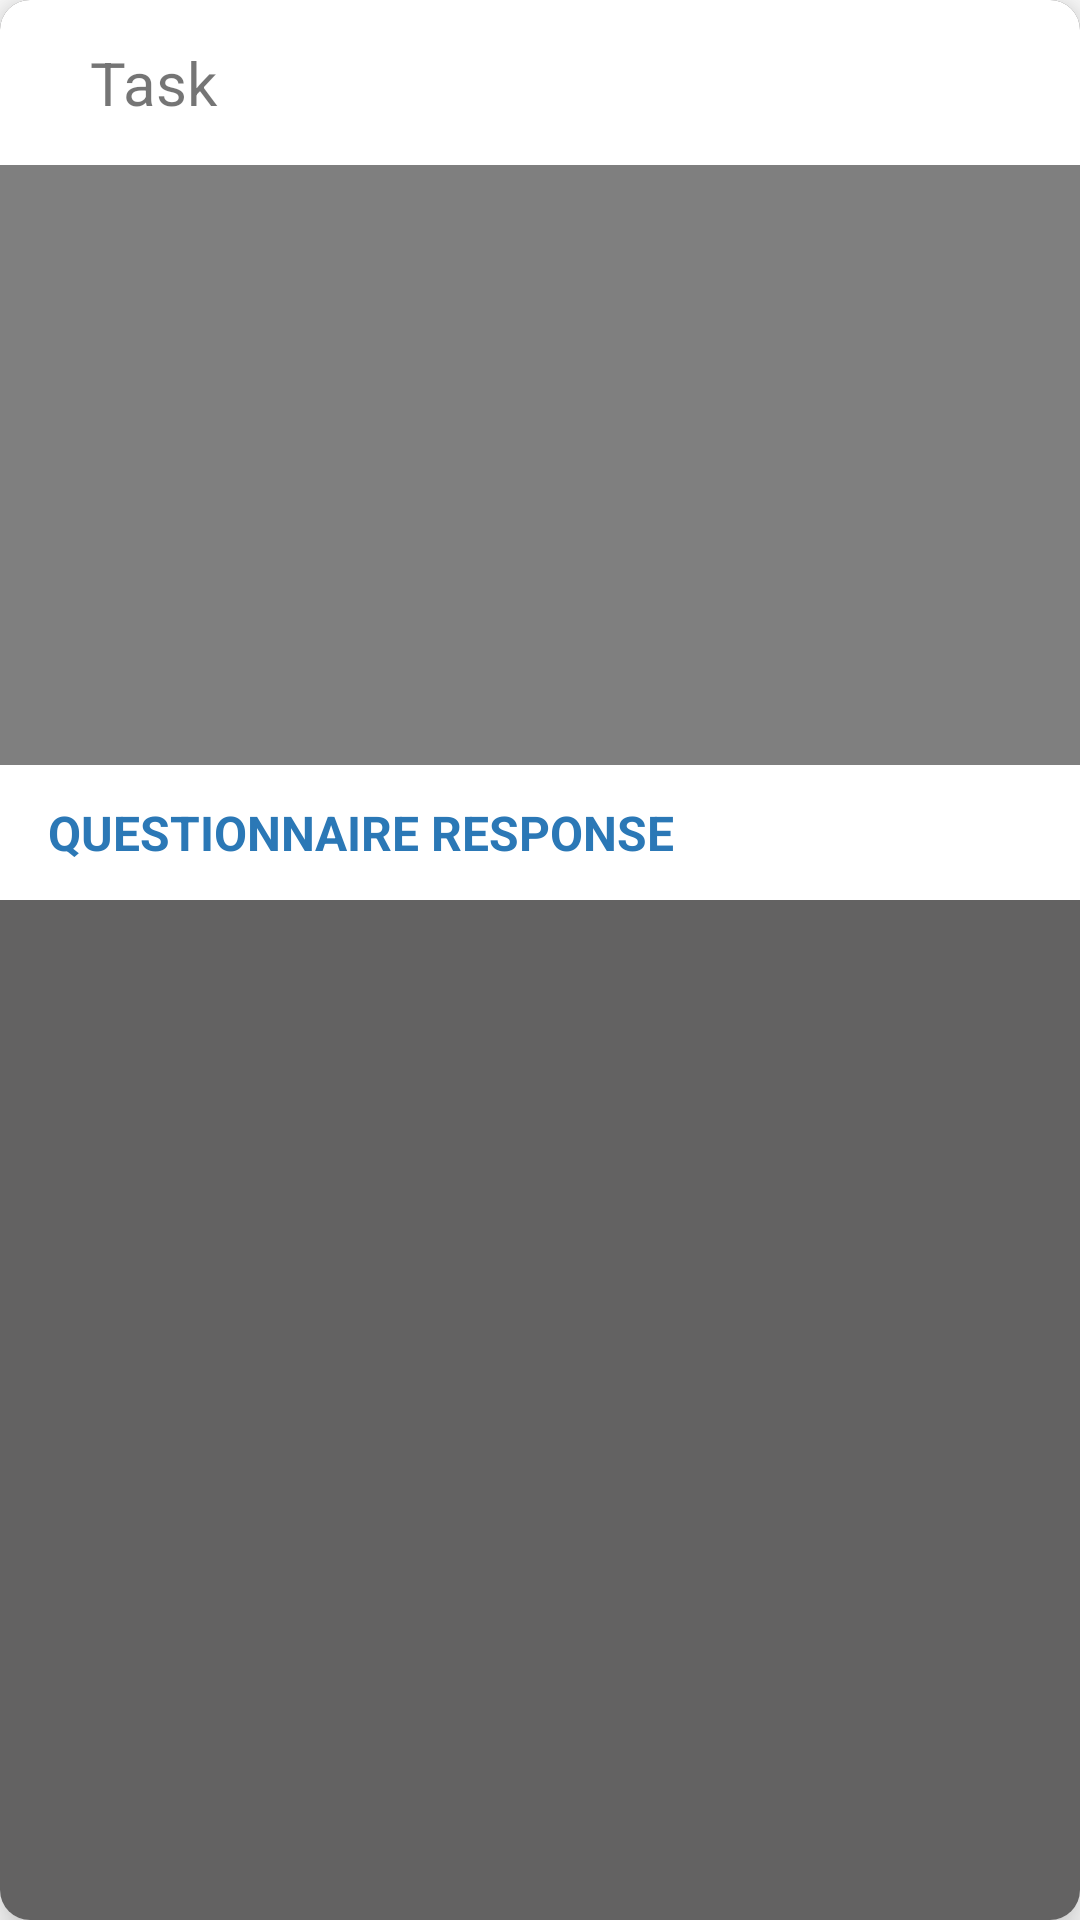

Write the Android layout XML for this screen, with the resource values it uses.
<!-- AndroidManifest.xml: application theme Theme.Protosight -->
<!-- res/layout/personal_task_view_item.xml -->
<?xml version="1.0" encoding="utf-8"?>
<androidx.cardview.widget.CardView
    xmlns:android="http://schemas.android.com/apk/res/android"
    xmlns:cardview="http://schemas.android.com/apk/res-auto"
    android:layout_width="350dp"
    android:layout_height="300dp"
    android:layout_margin="20dp"
    android:layout_gravity="center_horizontal"
    cardview:cardCornerRadius="10dp"
    cardview:cardElevation="10dp">


    <LinearLayout
        android:layout_width="match_parent"
        android:layout_height="match_parent"
        android:background="#636262"
        android:orientation="vertical">

        <TextView
            android:id="@+id/personal_task_view_taskTitle"
            android:layout_width="match_parent"
            android:layout_height="55dp"
            android:background="@color/white"
            android:gravity="start|center_vertical"
            android:paddingStart="30dp"
            android:paddingEnd="20dp"
            android:text="@string/task"
            android:textSize="20sp" />

        <VideoView
            android:id="@+id/personal_task_view_videoView"
            android:layout_width="fill_parent"
            android:layout_height="200dp"
            android:layout_gravity="center" />

        <androidx.appcompat.widget.Toolbar
            android:id="@+id/personal_task_view_toolBar"
            android:layout_width="match_parent"
            android:layout_height="45dp"
            android:background="@color/white">

            <TextView
                android:id="@+id/questionnaire_response_link"
                android:layout_width="wrap_content"
                android:layout_height="match_parent"
                android:layout_marginEnd="10dp"
                android:gravity="center"
                android:text="@string/questionnaire_response"
                android:textColor="#2B78B6"
                android:textSize="16sp"
                android:textStyle="bold" />

            <androidx.appcompat.widget.AppCompatImageView
                android:layout_width="wrap_content"
                android:layout_height="wrap_content"
                android:layout_marginStart="70dp"
                android:layout_marginEnd="5dp"
                android:src="@drawable/baseline_arrow_forward_ios_20" />
        </androidx.appcompat.widget.Toolbar>


    </LinearLayout>
</androidx.cardview.widget.CardView>
<!-- resources referenced by this layout -->
<resources>
  <color name="white">#FFF</color>
  <string name="questionnaire_response">QUESTIONNAIRE RESPONSE</string>
  <string name="task">Task</string>
  <style name="Theme.Protosight" parent="Theme.MaterialComponents.Light.NoActionBar">
          
          <item name="colorPrimary">@color/purple_500</item>
          <item name="colorPrimaryVariant">@color/purple_700</item>
          <item name="colorOnPrimary">@color/white</item>
          
          <item name="colorSecondary">@color/teal_200</item>
          <item name="colorSecondaryVariant">@color/teal_700</item>
          <item name="colorOnSecondary">@color/black</item>
          
          <item name="android:statusBarColor" tools:targetApi="l">?attr/colorPrimaryVariant</item>
          
      </style>
  <color name="purple_500">#FF6200EE</color>
  <color name="purple_700">#FF3700B3</color>
  <color name="teal_200">#FF03DAC5</color>
  <color name="teal_700">#FF018786</color>
  <color name="black">#FF000000</color>
</resources>
